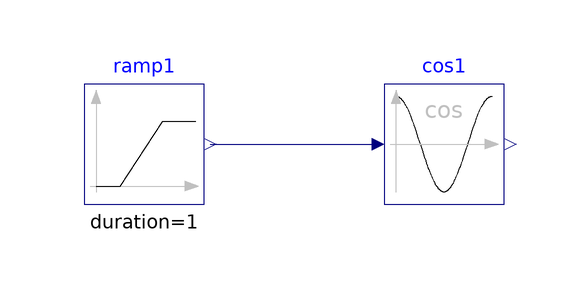

The Modelica model whose source follows is shown above as a component diagram (icons at their Placement, wires along their Line points).

model Cos
  "Validation model for the Cos block"
  BuildingsLite.Controls.OBC.CDL.Reals.Cos cos1
    "Block that outputs the cosine of the input"
    annotation (Placement(transformation(extent={{-10,-10},{10,10}})));
  BuildingsLite.Controls.OBC.CDL.Reals.Sources.Ramp ramp1(
    duration=1,
    offset=0,
    height=6.283)
    "Block that generates ramp signal"
    annotation (Placement(transformation(extent={{-60,-10},{-40,10}})));

equation
  connect(ramp1.y,cos1.u)
    annotation (Line(points={{-39,0},{-12,0}},color={0,0,127}));
  annotation (
    experiment(
      StopTime=1.0,
      Tolerance=1e-06),
    __Dymola_Commands(
      file="modelica://Buildings/Resources/Scripts/Dymola/Controls/OBC/CDL/Reals/Validation/Cos.mos" "Simulate and plot"),
    Documentation(
      info="<html>
<p>
Validation test for the block
<a href=\"modelica://BuildingsLite.Controls.OBC.CDL.Reals.Cos\">
BuildingsLite.Controls.OBC.CDL.Reals.Cos</a>.
</p>
<p>
The input <code>u</code> varies from <i>0.0</i> to <i>+6.283</i>.
</p>
</html>",
      revisions="<html>
<ul>
<li>
March 17, 2017, by Jianjun Hu:<br/>
First implementation.
</li>
</ul>
</html>"),
    Icon(
      graphics={
        Ellipse(
          lineColor={75,138,73},
          fillColor={255,255,255},
          fillPattern=FillPattern.Solid,
          extent={{-100,-100},{100,100}}),
        Polygon(
          lineColor={0,0,255},
          fillColor={75,138,73},
          pattern=LinePattern.None,
          fillPattern=FillPattern.Solid,
          points={{-36,60},{64,0},{-36,-60},{-36,60}})}));
end Cos;